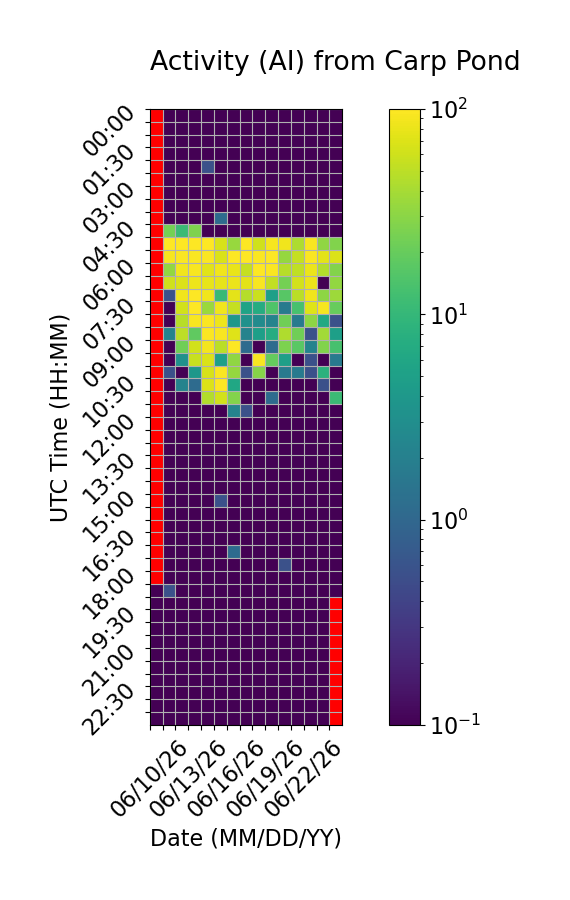

The file beside this chart, header and first rows:
Time (UTC), 06/10/26, 06/11/26, 06/12/26, 06/13/26, 06/14/26, 06/15/26, 06/16/26, 06/17/26, 06/18/26, 06/19/26, 06/20/26, 06/21/26, 06/22/26, 06/23/26, 06/24/26
00:00, , 0.0, 0.0, 0.0, 0.0, 0.0, 0.0, 0.0, 0.0, 0.0, 0.0, 0.0, 0.0, 0.0, 0.0
00:30, , 0.0, 0.0, 0.0, 0.0, 0.0, 0.0, 0.0, 0.0, 0.0, 0.0, 0.0, 0.0, 0.0, 0.0
01:00, , 0.0, 0.0, 0.0, 0.0, 0.0, 0.0, 0.0, 0.0, 0.0, 0.0, 0.0, 0.0, 0.0, 0.0
01:30, , 0.0, 0.0, 0.0, 0.0, 0.0, 0.0, 0.0, 0.0, 0.0, 0.0, 0.0, 0.0, 0.0, 0.0
02:00, , 0.0, 0.0, 0.0, 0.5556, 0.0, 0.0, 0.0, 0.0, 0.0, 0.0, 0.0, 0.0, 0.0, 0.0
02:30, , 0.0, 0.0, 0.0, 0.0, 0.0, 0.0, 0.0, 0.0, 0.0, 0.0, 0.0, 0.0, 0.0, 0.0
03:00, , 0.0, 0.0, 0.0, 0.0, 0.0, 0.0, 0.0, 0.0, 0.0, 0.0, 0.0, 0.0, 0.0, 0.0
03:30, , 0.0, 0.0, 0.0, 0.0, 0.0, 0.0, 0.0, 0.0, 0.0, 0.0, 0.0, 0.0, 0.0, 0.0
04:00, , 0.0, 0.0, 0.0, 0.0, 1.111, 0.0, 0.0, 0.0, 0.0, 0.0, 0.0, 0.0, 0.0, 0.0
04:30, , 23.89, 11.11, 26.11, 0.0, 0.0, 0.0, 0.0, 0.0, 0.0, 0.0, 0.0, 0.0, 0.0, 0.0
05:00, , 100.0, 100.0, 100.0, 100.0, 66.67, 34.44, 100.0, 60.0, 90.56, 87.22, 42.22, 93.89, 31.67, 26.67
05:30, , 92.22, 97.22, 97.22, 96.67, 67.78, 98.89, 100.0, 96.67, 98.89, 33.89, 54.44, 96.11, 74.44, 70.0
06:00, , 32.78, 86.11, 92.78, 73.89, 86.67, 79.44, 55.0, 98.89, 96.67, 47.78, 51.67, 81.11, 45.0, 27.78
06:30, , 61.11, 70.0, 83.33, 77.78, 77.22, 82.78, 76.11, 93.33, 52.78, 23.33, 61.67, 81.67, 0.0, 32.78
07:00, , 0.5556, 85.56, 98.33, 87.22, 10.56, 75.0, 46.67, 57.22, 5.0, 16.67, 48.89, 86.11, 30.56, 36.11
07:30, , 0.0, 62.78, 98.33, 35.56, 87.22, 54.44, 5.556, 7.222, 15.0, 1.667, 13.33, 71.67, 91.11, 20.0
08:00, , 0.0, 47.78, 93.33, 96.11, 85, 3.889, 3.333, 2.778, 2.222, 22.22, 1.667, 30.56, 6.667, 0.5556
08:30, , 2.222, 50.0, 18.33, 97.22, 94.44, 72.22, 2.222, 5.0, 7.222, 43.33, 22.22, 0.5556, 38.89, 5.0
09:00, , 0.0, 22.22, 61.67, 88.33, 49.44, 97.78, 1.111, 0.0, 1.111, 25.56, 17.22, 2.222, 27.22, 13.33
09:30, , 0.0, 3.333, 56.67, 68.33, 5.0, 31.67, 0.0, 93.89, 19.44, 5.0, 0.0, 0.5556, 0.0, 1.667
10:00, , 0.5556, 0.0, 3.889, 66.67, 95.0, 33.33, 0.5556, 28.89, 0.0, 1.667, 1.667, 0.5556, 8.333, 0.0
10:30, , 0.0, 2.222, 1.111, 70.0, 98.89, 6.111, 0.0, 0.0, 0.0, 0.0, 0.0, 0.0, 0.5556, 0.0
11:00, , 0.0, 0.0, 0.0, 45.56, 62.22, 27.78, 0.0, 0.0, 1.111, 0.0, 0.0, 0.0, 0.0, 11.11
11:30, , 0.0, 0.0, 0.0, 0.0, 0.0, 2.222, 0.5556, 0.0, 0.0, 0.0, 0.0, 0.0, 0.0, 0.0
12:00, , 0.0, 0.0, 0.0, 0.0, 0.0, 0.0, 0.0, 0.0, 0.0, 0.0, 0.0, 0.0, 0.0, 0.0
12:30, , 0.0, 0.0, 0.0, 0.0, 0.0, 0.0, 0.0, 0.0, 0.0, 0.0, 0.0, 0.0, 0.0, 0.0
13:00, , 0.0, 0.0, 0.0, 0.0, 0.0, 0.0, 0.0, 0.0, 0.0, 0.0, 0.0, 0.0, 0.0, 0.0
13:30, , 0.0, 0.0, 0.0, 0.0, 0.0, 0.0, 0.0, 0.0, 0.0, 0.0, 0.0, 0.0, 0.0, 0.0
14:00, , 0.0, 0.0, 0.0, 0.0, 0.0, 0.0, 0.0, 0.0, 0.0, 0.0, 0.0, 0.0, 0.0, 0.0
14:30, , 0.0, 0.0, 0.0, 0.0, 0.0, 0.0, 0.0, 0.0, 0.0, 0.0, 0.0, 0.0, 0.0, 0.0
15:00, , 0.0, 0.0, 0.0, 0.0, 0.5556, 0.0, 0.0, 0.0, 0.0, 0.0, 0.0, 0.0, 0.0, 0.0
15:30, , 0.0, 0.0, 0.0, 0.0, 0.0, 0.0, 0.0, 0.0, 0.0, 0.0, 0.0, 0.0, 0.0, 0.0
16:00, , 0.0, 0.0, 0.0, 0.0, 0.0, 0.0, 0.0, 0.0, 0.0, 0.0, 0.0, 0.0, 0.0, 0.0
16:30, , 0.0, 0.0, 0.0, 0.0, 0.0, 0.0, 0.0, 0.0, 0.0, 0.0, 0.0, 0.0, 0.0, 0.0
17:00, , 0.0, 0.0, 0.0, 0.0, 0.0, 1.111, 0.0, 0.0, 0.0, 0.0, 0.0, 0.0, 0.0, 0.0
17:30, , 0.0, 0.0, 0.0, 0.0, 0.0, 0.0, 0.0, 0.0, 0.0, 0.5556, 0.0, 0.0, 0.0, 0.0
18:00, , 0.0, 0.0, 0.0, 0.0, 0.0, 0.0, 0.0, 0.0, 0.0, 0.0, 0.0, 0.0, 0.0, 0.0
18:30, 0.0, 0.5556, 0.0, 0.0, 0.0, 0.0, 0.0, 0.0, 0.0, 0.0, 0.0, 0.0, 0.0, 0.0, 0.0
19:00, 0.0, 0.0, 0.0, 0.0, 0.0, 0.0, 0.0, 0.0, 0.0, 0.0, 0.0, 0.0, 0.0, 0.0, 
19:30, 0.0, 0.0, 0.0, 0.0, 0.0, 0.0, 0.0, 0.0, 0.0, 0.0, 0.0, 0.0, 0.0, 0.0, 
20:00, 0.0, 0.0, 0.0, 0.0, 0.0, 0.0, 0.0, 0.0, 0.0, 0.0, 0.0, 0.0, 0.0, 0.0, 
20:30, 0.0, 0.0, 0.0, 0.0, 0.0, 0.0, 0.0, 0.0, 0.0, 0.0, 0.0, 0.0, 0.0, 0.0, 
21:00, 0.0, 0.0, 0.0, 0.0, 0.0, 0.0, 0.0, 0.0, 0.0, 0.0, 0.0, 0.0, 0.0, 0.0, 
21:30, 0.0, 0.0, 0.0, 0.0, 0.0, 0.0, 0.0, 0.0, 0.0, 0.0, 0.0, 0.0, 0.0, 0.0, 
22:00, 0.0, 0.0, 0.0, 0.0, 0.0, 0.0, 0.0, 0.0, 0.0, 0.0, 0.0, 0.0, 0.0, 0.0, 
22:30, 0.0, 0.0, 0.0, 0.0, 0.0, 0.0, 0.0, 0.0, 0.0, 0.0, 0.0, 0.0, 0.0, 0.0, 
23:00, 0.0, 0.0, 0.0, 0.0, 0.0, 0.0, 0.0, 0.0, 0.0, 0.0, 0.0, 0.0, 0.0, 0.0, 
23:30, 0.0, 0.0, 0.0, 0.0, 0.0, 0.0, 0.0, 0.0, 0.0, 0.0, 0.0, 0.0, 0.0, 0.0, 
